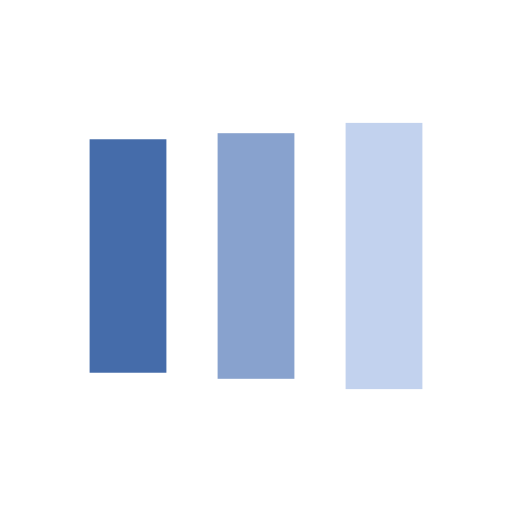
t = 0.00 s
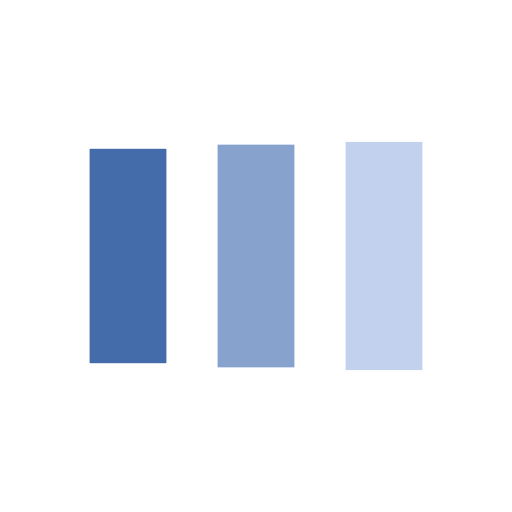
t = 0.13 s
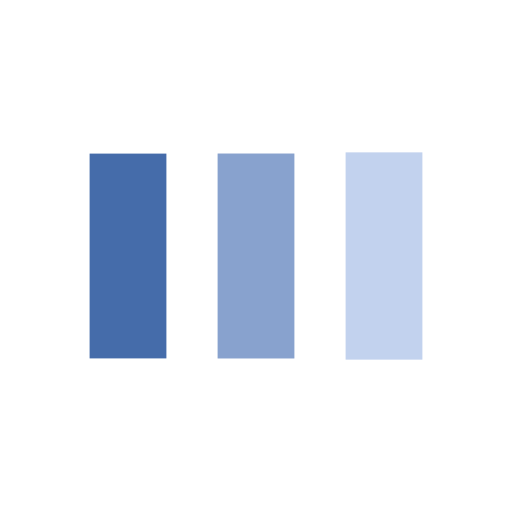
t = 0.38 s
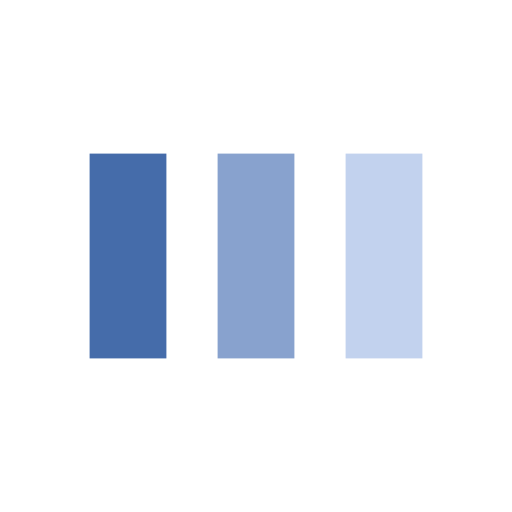
t = 0.50 s
t = 0.63 s: frame unchanged from t = 0.50 s, image omitted
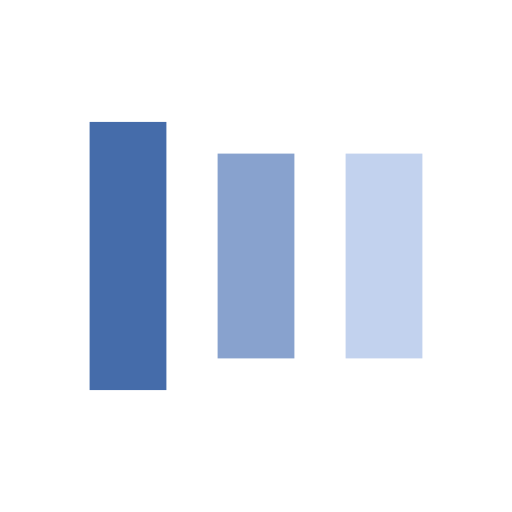
t = 0.88 s

The animated SVG that drew these frames (rendered in a browser with its animation timeline set to each time). Animation: 6 SMIL elements (animate=6); one cycle of 1.00 s, repeats indefinitely.

<svg width="200px"  height="200px"  xmlns="http://www.w3.org/2000/svg" viewBox="0 0 100 100" preserveAspectRatio="xMidYMid" class="lds-facebook" style="background: none;"><rect ng-attr-x="{{config.x1}}" ng-attr-y="{{config.y}}" ng-attr-width="{{config.width}}" ng-attr-height="{{config.height}}" ng-attr-fill="{{config.c1}}" x="17.5" y="29.7772" width="15" height="40.4455" fill="#456caa"><animate attributeName="y" calcMode="spline" values="18;30;30" keyTimes="0;0.5;1" dur="1" keySplines="0 0.5 0.5 1;0 0.5 0.5 1" begin="-0.2s" repeatCount="indefinite"></animate><animate attributeName="height" calcMode="spline" values="64;40;40" keyTimes="0;0.5;1" dur="1" keySplines="0 0.5 0.5 1;0 0.5 0.5 1" begin="-0.2s" repeatCount="indefinite"></animate></rect><rect ng-attr-x="{{config.x2}}" ng-attr-y="{{config.y}}" ng-attr-width="{{config.width}}" ng-attr-height="{{config.height}}" ng-attr-fill="{{config.c2}}" x="42.5" y="29.2142" width="15" height="41.5715" fill="#88a2ce"><animate attributeName="y" calcMode="spline" values="20.999999999999996;30;30" keyTimes="0;0.5;1" dur="1" keySplines="0 0.5 0.5 1;0 0.5 0.5 1" begin="-0.1s" repeatCount="indefinite"></animate><animate attributeName="height" calcMode="spline" values="58.00000000000001;40;40" keyTimes="0;0.5;1" dur="1" keySplines="0 0.5 0.5 1;0 0.5 0.5 1" begin="-0.1s" repeatCount="indefinite"></animate></rect><rect ng-attr-x="{{config.x3}}" ng-attr-y="{{config.y}}" ng-attr-width="{{config.width}}" ng-attr-height="{{config.height}}" ng-attr-fill="{{config.c3}}" x="67.5" y="28.7435" width="15" height="42.513" fill="#c2d2ee"><animate attributeName="y" calcMode="spline" values="24;30;30" keyTimes="0;0.5;1" dur="1" keySplines="0 0.5 0.5 1;0 0.5 0.5 1" begin="0s" repeatCount="indefinite"></animate><animate attributeName="height" calcMode="spline" values="52;40;40" keyTimes="0;0.5;1" dur="1" keySplines="0 0.5 0.5 1;0 0.5 0.5 1" begin="0s" repeatCount="indefinite"></animate></rect></svg>